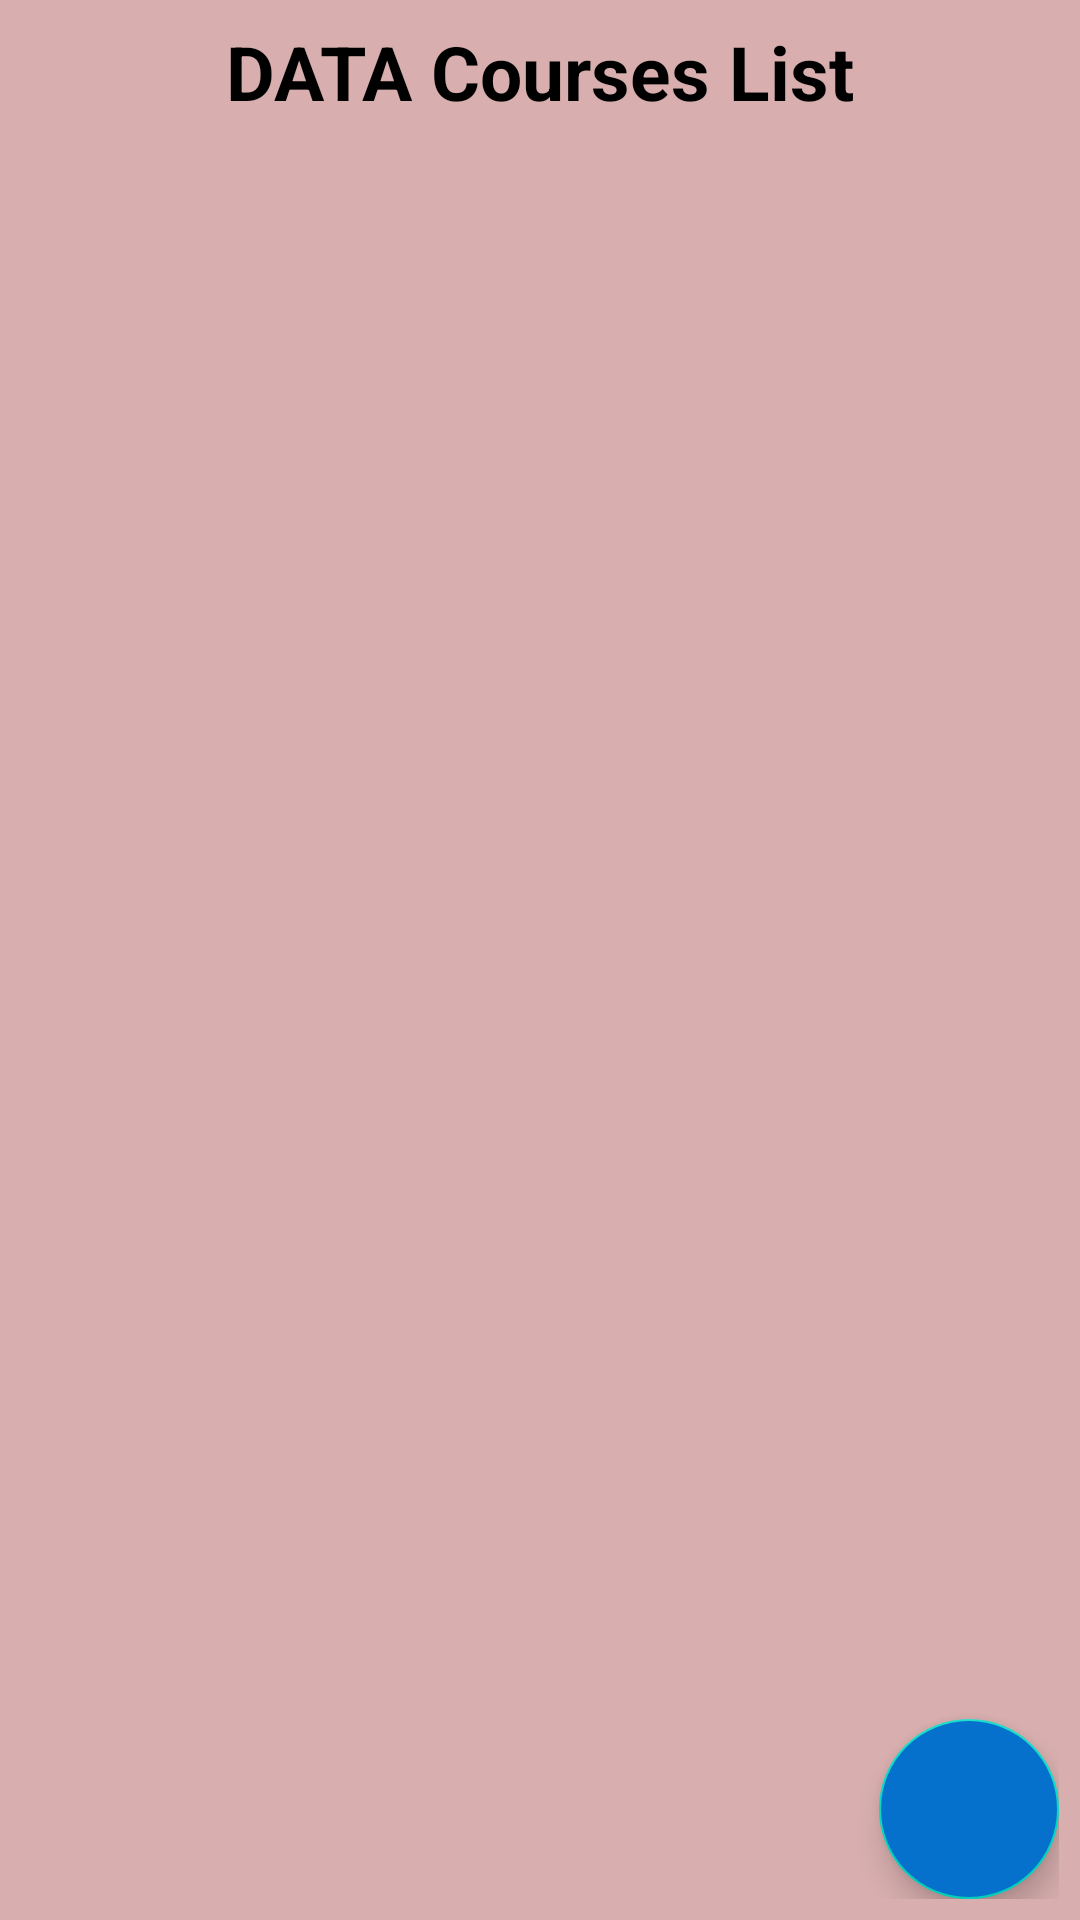

Here is an Android app screen rendered from its layout file. Give the layout XML and the strings, colors and styles it references.
<!-- AndroidManifest.xml: application theme Theme.DATATalimStansiyasiAdmin -->
<!-- res/layout/fragment_catalog.xml -->
<?xml version="1.0" encoding="utf-8"?>
<androidx.constraintlayout.widget.ConstraintLayout xmlns:android="http://schemas.android.com/apk/res/android"
    xmlns:app="http://schemas.android.com/apk/res-auto"
    android:layout_width="match_parent"
    android:layout_height="match_parent"
    xmlns:tools="http://schemas.android.com/tools"
    android:background="#D8AEAE"
    android:padding="7dp">

    <TextView
        android:id="@+id/textView2"
        android:layout_width="wrap_content"
        android:layout_height="wrap_content"
        android:text="@string/data_courses_list"
        android:textColor="@color/black"
        android:textSize="25sp"
        android:textStyle="bold"
        app:layout_constraintEnd_toEndOf="parent"
        app:layout_constraintStart_toStartOf="parent"
        app:layout_constraintTop_toTopOf="parent" />

    <androidx.recyclerview.widget.RecyclerView
        android:id="@+id/corseslist"
        android:layout_width="match_parent"
        android:layout_height="0dp"
        app:layout_constraintBottom_toBottomOf="parent"
        app:layout_constraintEnd_toEndOf="parent"
        app:layout_constraintStart_toStartOf="parent"
        app:layout_constraintTop_toBottomOf="@+id/textView2"
        tools:listitem="@layout/courses" />

    <com.google.android.material.floatingactionbutton.FloatingActionButton
        android:id="@+id/addCourse"
        android:layout_width="60dp"
        android:layout_height="60dp"
        android:src="@drawable/add"
        android:backgroundTint="#0571CD"
        app:layout_constraintBottom_toBottomOf="parent"
        app:layout_constraintEnd_toEndOf="parent" />

</androidx.constraintlayout.widget.ConstraintLayout>
<!-- res/layout/courses.xml (included above) -->
<?xml version="1.0" encoding="utf-8"?>
<androidx.cardview.widget.CardView xmlns:android="http://schemas.android.com/apk/res/android"
    xmlns:app="http://schemas.android.com/apk/res-auto"
    android:layout_width="match_parent"
    android:layout_height="wrap_content"
    android:padding="10dp"
    android:backgroundTint="#00FFFFFF"
    android:layout_marginTop="10dp">

    <androidx.constraintlayout.widget.ConstraintLayout
        android:layout_width="match_parent"
        android:layout_height="match_parent"
        android:background="@drawable/constraint_back">

        <TextView
            android:id="@+id/name"
            android:layout_width="wrap_content"
            android:layout_height="wrap_content"
            android:text="@string/course_name"
            android:textColor="@color/black"
            android:textSize="20sp"
            android:textStyle="bold"
            android:layout_margin="10dp"
            app:layout_constraintStart_toStartOf="parent"
            app:layout_constraintTop_toTopOf="parent" />

        <TextView
            android:id="@+id/duration"
            android:layout_width="wrap_content"
            android:layout_height="wrap_content"
            android:text="@string/duration"
            android:textColor="@color/black"
            android:textSize="18sp"
            android:layout_marginEnd="15dp"
            app:layout_constraintBottom_toBottomOf="@+id/name"
            app:layout_constraintEnd_toEndOf="parent"
            app:layout_constraintTop_toTopOf="@+id/name" />

        <TextView
            android:id="@+id/price"
            android:layout_width="wrap_content"
            android:layout_height="wrap_content"
            android:text="@string/price"
            android:textSize="18sp"
            android:textColor="@color/black"
            android:layout_marginBottom="10dp"
            app:layout_constraintBottom_toBottomOf="parent"
            app:layout_constraintStart_toStartOf="@id/name"
            app:layout_constraintTop_toBottomOf="@+id/name" />

    </androidx.constraintlayout.widget.ConstraintLayout>

</androidx.cardview.widget.CardView>
<!-- resources referenced by this layout -->
<resources>
  <!-- drawable constraint_back (drawable) -->
  <?xml version="1.0" encoding="utf-8"?>
  <shape xmlns:android="http://schemas.android.com/apk/res/android"
      android:shape="rectangle">
      <solid android:color="#F18361"/>
      <corners android:radius="8dp"/>
  </shape>
  <string name="course_name">Course Name</string>
  <string name="data_courses_list">DATA Courses List</string>
  <string name="duration">Duration</string>
  <string name="price">Price</string>
  <style name="Theme.DATATalimStansiyasiAdmin" parent="Theme.MaterialComponents.DayNight.NoActionBar">
          
          <item name="colorPrimary">@color/purple_500</item>
          <item name="colorPrimaryVariant">@color/purple_700</item>
          <item name="colorOnPrimary">@color/white</item>
          
          <item name="colorSecondary">@color/teal_200</item>
          <item name="colorSecondaryVariant">@color/teal_700</item>
          <item name="colorOnSecondary">@color/black</item>
          
          <item name="android:statusBarColor">?attr/colorPrimaryVariant</item>
          
      </style>
  <!-- not gathered from this repository: default colours our renderer supplied (Android Studio template values) -->
  <color name="purple_500">#FF6200EE</color>
  <color name="purple_700">#FF3700B3</color>
  <color name="teal_200">#FF03DAC5</color>
  <color name="teal_700">#FF018786</color>
  <color name="black">#FF000000</color>
  <color name="white">#FFFFFFFF</color>
</resources>
